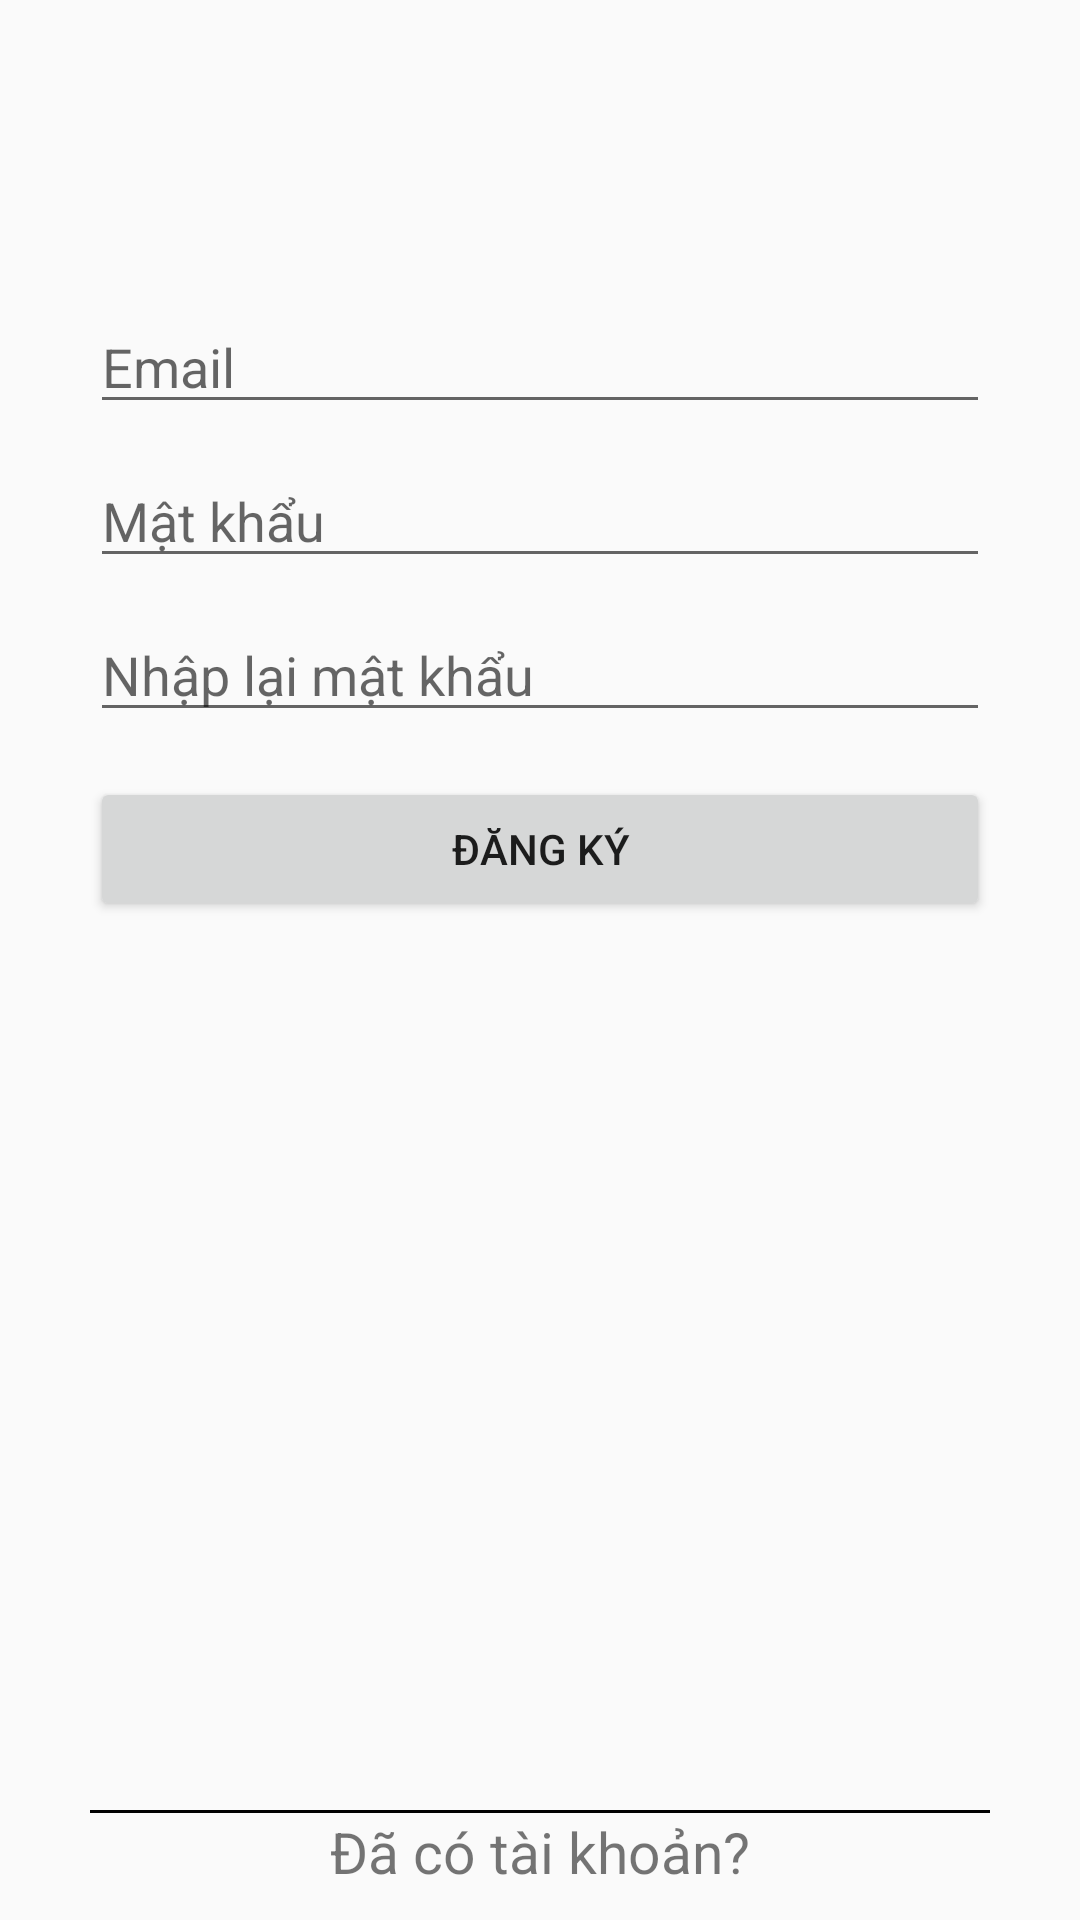

Produce the Android XML layout that renders to this screen, including the resource entries it uses.
<!-- AndroidManifest.xml: application theme Theme.ShopingApp -->
<!-- res/layout/activity_register.xml -->
<?xml version="1.0" encoding="utf-8"?>
<androidx.constraintlayout.widget.ConstraintLayout xmlns:android="http://schemas.android.com/apk/res/android"
    xmlns:app="http://schemas.android.com/apk/res-auto"
    xmlns:tools="http://schemas.android.com/tools"
    android:layout_width="match_parent"
    android:layout_height="match_parent"
    tools:context=".activity.LoginActivity"
    android:paddingLeft="30dp"
    android:paddingRight="30dp"
    android:focusable="true"
    android:focusableInTouchMode="true">
    <EditText
        android:id="@+id/edt_username_register"
        app:layout_constraintTop_toTopOf="parent"
        app:layout_constraintLeft_toLeftOf="parent"
        app:layout_constraintRight_toRightOf="parent"
        android:hint="Email"
        android:drawableStart="@drawable/custom_icon_email"
        android:drawablePadding="10dp"
        android:layout_marginTop="100dp"
        android:ems="10"
        android:layout_width="match_parent"
        android:layout_height="wrap_content"/>
    <EditText
        android:id="@+id/edt_password_register"
        android:layout_width="match_parent"
        android:layout_height="wrap_content"
        app:layout_constraintTop_toBottomOf="@+id/edt_username_register"
        android:drawablePadding="10dp"
        android:layout_marginTop="10dp"
        android:drawableStart="@drawable/custom_icon_password"
        android:inputType="textPassword"
        android:hint="Mật khẩu"/>
    <EditText
        android:id="@+id/edt_password_register_again"
        android:layout_width="match_parent"
        android:layout_height="wrap_content"
        app:layout_constraintTop_toBottomOf="@+id/edt_password_register"
        android:layout_marginTop="10dp"
        android:drawableStart="@drawable/custom_icon_password"
        android:drawablePadding="10dp"
        android:inputType="textPassword"
        android:hint="Nhập lại mật khẩu"/>
    <Button
        android:id="@+id/btn_register"
        android:layout_width="match_parent"
        android:layout_height="wrap_content"
        android:text="Đăng ký"
        app:layout_constraintTop_toBottomOf="@+id/edt_password_register_again"
        android:layout_marginTop="15dp"/>
    <View
        android:layout_width="match_parent"
        android:layout_height="1dp"
        app:layout_constraintBottom_toTopOf="@+id/btn_return_login_page"
        android:background="@color/black"/>
    <TextView
        android:id="@+id/btn_return_login_page"
        android:layout_width="wrap_content"
        android:layout_height="wrap_content"
        app:layout_constraintBottom_toBottomOf="parent"
        android:text="Đã có tài khoản?"
        app:layout_constraintLeft_toLeftOf="parent"
        app:layout_constraintRight_toRightOf="parent"
        android:textSize="19sp"
        android:layout_marginBottom="10dp"/>
</androidx.constraintlayout.widget.ConstraintLayout>
<!-- resources referenced by this layout -->
<resources>
  <color name="black">#FF000000</color>
  <style name="Theme.ShopingApp" parent="Theme.AppCompat.Light.NoActionBar">
          
          <item name="colorPrimary">@color/purple_500</item>
          <item name="colorPrimaryVariant">@color/purple_700</item>
          <item name="colorOnPrimary">@color/white</item>
          
          <item name="colorSecondary">@color/teal_200</item>
          <item name="colorSecondaryVariant">@color/teal_700</item>
          <item name="colorOnSecondary">@color/black</item>
          
          <item name="android:statusBarColor" tools:targetApi="l">@color/red</item>
          
      </style>
  <color name="purple_500">#FF6200EE</color>
  <color name="purple_700">#FF3700B3</color>
  <color name="white">#FFFFFFFF</color>
  <color name="teal_200">#FF03DAC5</color>
  <color name="teal_700">#FF018786</color>
  <color name="red">#f03f0e</color>
</resources>
